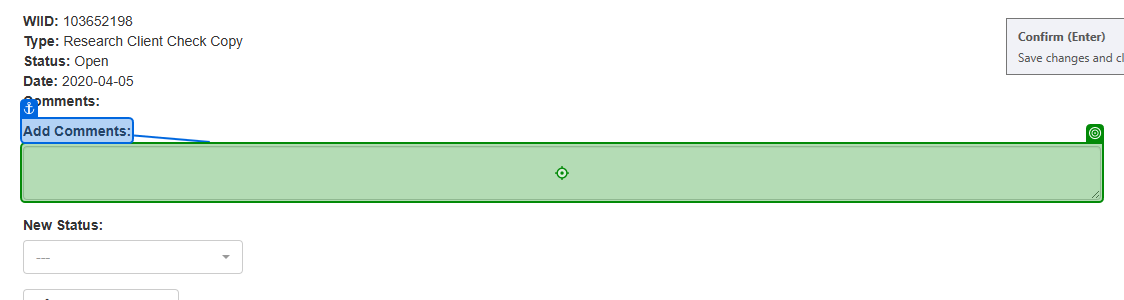
Workflow: FillUpdateReg

Step 1 [try]: type "Check not found in System 1 or System 3." into the text box in window 'ACME System 1' (msedge.exe)

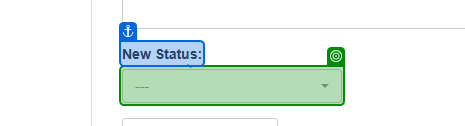
Step 2: select "Rejected" in the button in window 'ACME System 1' (msedge.exe)

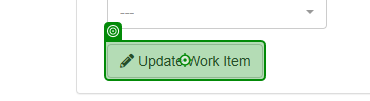
Step 3: click on the button 'Update Work Item' in window 'ACME System 1' (msedge.exe)

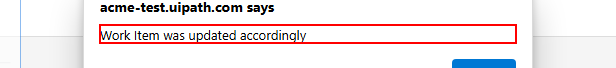
Step 4: find the text 'Work Item was updated accordingly' in window 'ACME System 1 - Profile 1 - Microsoft Edge' (msedge.exe)
